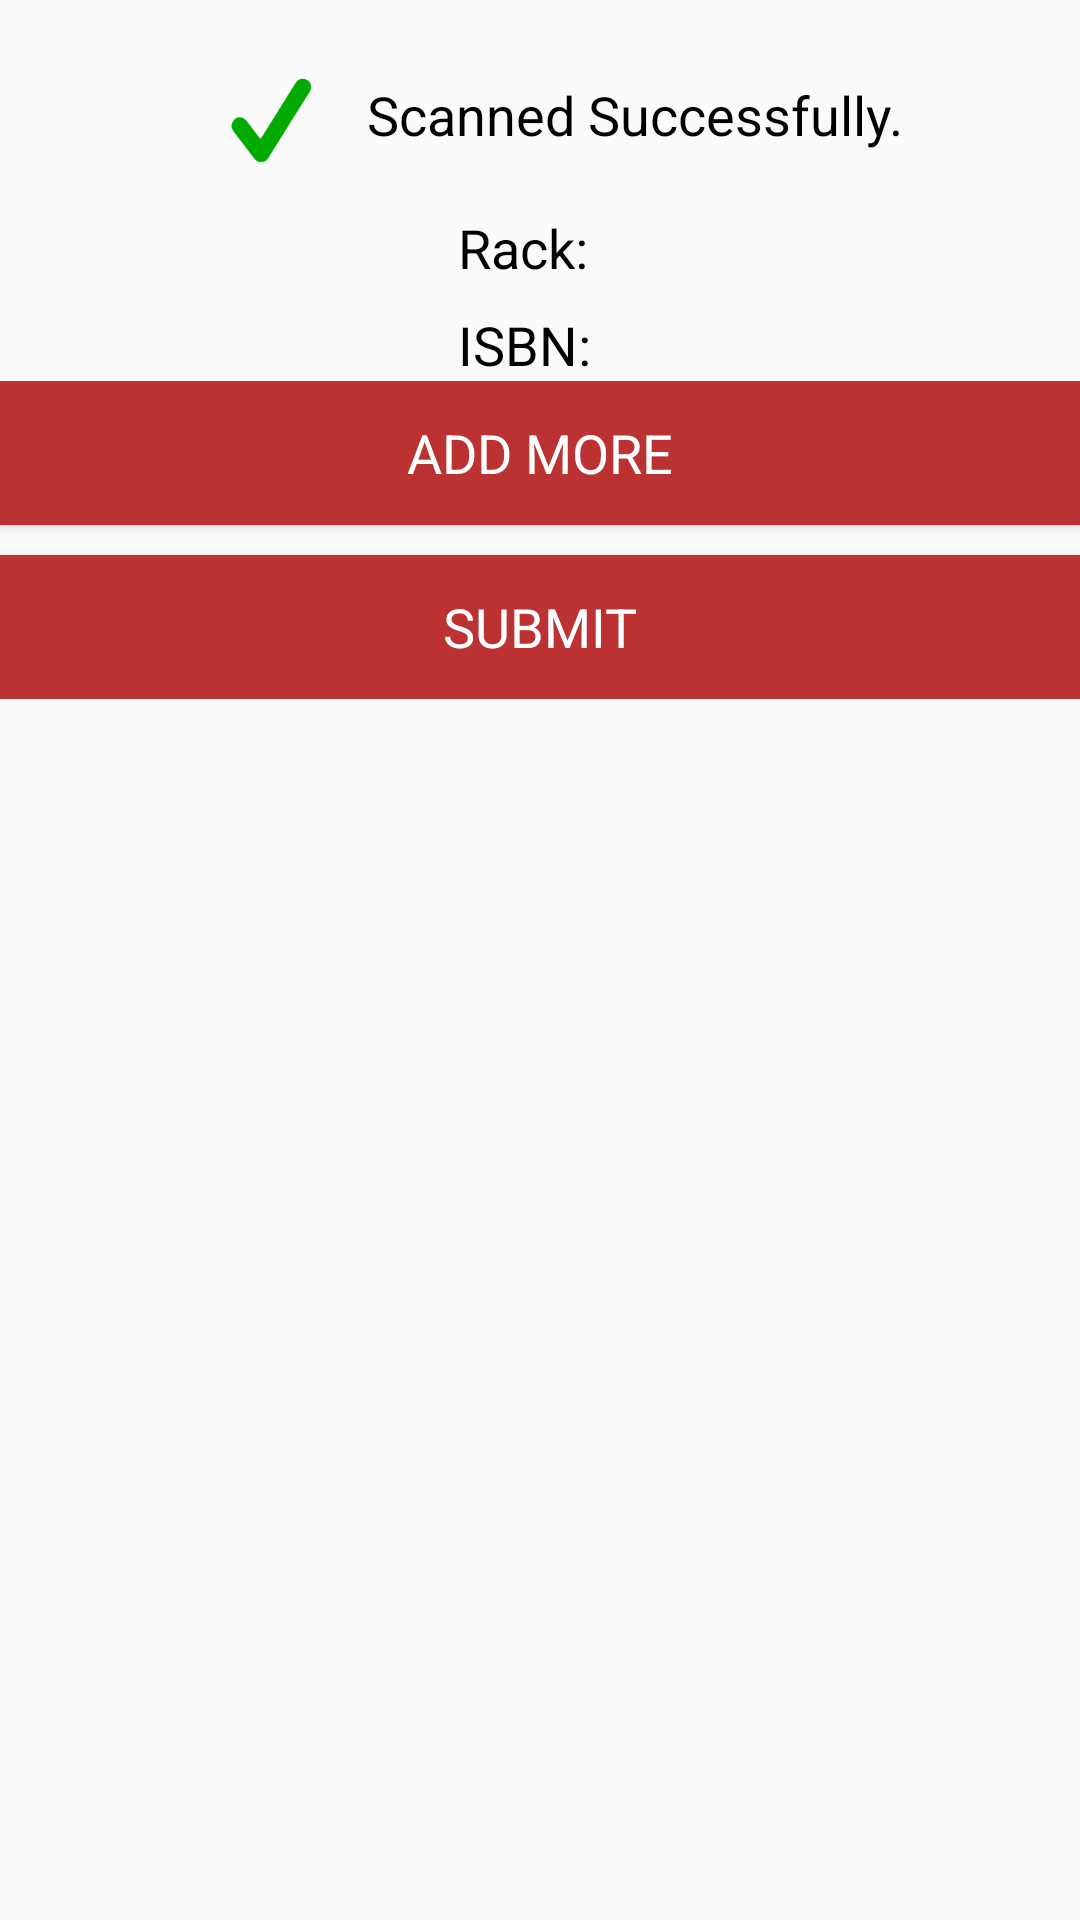

The Android layout XML behind this screen, and the referenced resources:
<!-- AndroidManifest.xml: application theme AppTheme -->
<!-- res/layout/activity_inventory_scan_results.xml -->
<?xml version="1.0" encoding="utf-8"?>
<ScrollView xmlns:android="http://schemas.android.com/apk/res/android"
    xmlns:tools="http://schemas.android.com/tools"
    android:layout_width="match_parent"
    android:layout_height="match_parent"
    android:paddingBottom="16dp"
    android:paddingTop="16dp"
    android:fillViewport="true"
    tools:context="com.example.geek.barcode_scanner.Inventory_Scan_Results">

    <RelativeLayout
        android:layout_width="match_parent"
        android:layout_height="wrap_content">

    

    <LinearLayout
        android:id="@+id/container_second"
        android:layout_width="match_parent"
        android:layout_height="wrap_content"
        android:orientation="vertical"
        android:layout_alignParentTop="true">

        <LinearLayout
            android:layout_width="match_parent"
            android:layout_height="wrap_content"
            android:gravity="center"
            android:layout_marginTop="-10dp">

            <ImageView
                android:layout_width="wrap_content"
                android:layout_height="wrap_content"
                android:src="@drawable/sucess"
                tools:ignore="ContentDescription" />

            <TextView
                android:layout_width="wrap_content"
                android:layout_height="wrap_content"
                android:text="@string/sucessfullyScanned"
                style="@style/TextAppearance.AppCompat.Medium"
                android:textColor="@color/black" />
        </LinearLayout>

        <LinearLayout
            android:layout_width="match_parent"
            android:layout_height="wrap_content"
            android:gravity="center"
            android:layout_marginTop="@dimen/_5sdp">

            <TableLayout
                android:layout_width="wrap_content"
                android:layout_height="match_parent">

                <TableRow
                    android:layout_width="wrap_content"
                    android:layout_height="wrap_content">

                    <TextView
                        android:layout_width="wrap_content"
                        android:layout_height="wrap_content"
                        android:text="@string/shelfnum"
                        style="@style/TextAppearance.AppCompat.Medium"
                        android:textColor="@color/black" />

                    <TextView
                        android:id="@+id/shelftextview"
                        android:layout_width="wrap_content"
                        android:layout_height="wrap_content"
                        style="@style/TextAppearance.AppCompat.Medium"
                        android:layout_marginStart="10dp" />
                </TableRow>

                <TableRow
                    android:layout_width="wrap_content"
                    android:layout_height="wrap_content"
                    android:layout_marginTop="8dp">

                    <TextView
                        android:layout_width="wrap_content"
                        android:layout_height="wrap_content"
                        android:text="@string/isbnn"
                        style="@style/TextAppearance.AppCompat.Medium"
                        android:textColor="@color/black" />

                    <TextView
                        android:id="@+id/isbntextview"
                        android:layout_width="wrap_content"
                        android:layout_height="wrap_content"
                        style="@style/TextAppearance.AppCompat.Medium"
                        android:layout_marginStart="10dp" />
                </TableRow>

            </TableLayout>
        </LinearLayout>

        <LinearLayout
            android:layout_width="match_parent"
            android:layout_height="wrap_content"
            android:orientation="vertical"
            android:layout_marginTop="@dimen/_5sdp"
            android:paddingStart="@dimen/_10sdp"
            android:paddingEnd="@dimen/_10sdp">

            <Button
                android:id="@+id/btn_addmore"
                android:layout_width="match_parent"
                android:layout_height="wrap_content"
                android:text="@string/add"
                android:textColor="@color/white"
                android:background="@drawable/custom_button_layout"
                style="@style/TextAppearance.AppCompat.Medium"
                android:layout_marginBottom="10dp" />

            <Button
                android:id="@+id/btn_submit"
                android:layout_width="match_parent"
                android:layout_height="wrap_content"
                android:text="@string/submit"
                style="@style/TextAppearance.AppCompat.Medium"
                android:textColor="@color/white"
                android:background="@drawable/custom_button_layout" />
        </LinearLayout>

    </LinearLayout>
    </RelativeLayout>
</ScrollView>
<!-- resources referenced by this layout -->
<resources>
  <color name="black">#000000</color>
  <color name="white">#FFFFFF</color>
  <!-- drawable custom_button_layout (drawable) -->
  <?xml version="1.0" encoding="utf-8"?>
  <shape xmlns:android="http://schemas.android.com/apk/res/android">
  
      <corners android:radius="@dimen/_5sdp" />
      <solid android:color="@color/colorPrimary" />
      <padding
          android:left="@dimen/_10sdp"
          android:right="@dimen/_10sdp"
          android:bottom="@dimen/_10sdp"
          android:top="@dimen/_10sdp" />
  </shape>
  <!-- drawable sucess: png bitmap (drawable-hdpi, 1008 bytes) -->
  <string name="add">ADD MORE</string>
  <string name="isbnn">ISBN: </string>
  <string name="shelfnum">Rack: </string>
  <string name="submit">Submit</string>
  <string name="sucessfullyScanned">Scanned Successfully.</string>
  <string name="welcome">Welcome,</string>
  <style name="AppTheme" parent="Theme.AppCompat.Light.DarkActionBar">
          
          <item name="colorPrimary">@color/colorPrimary</item>
          <item name="colorPrimaryDark">@color/colorPrimaryDark</item>
          <item name="colorAccent">@color/colorAccent</item>
          <item name="android:popupBackground">@color/white</item>
      </style>
  <color name="colorPrimary">@color/mehroon1</color>
  <color name="colorPrimaryDark">@color/mehroon1</color>
  <color name="colorAccent">@color/mehroon1</color>
  <color name="mehroon1">#BC3232</color>
</resources>
